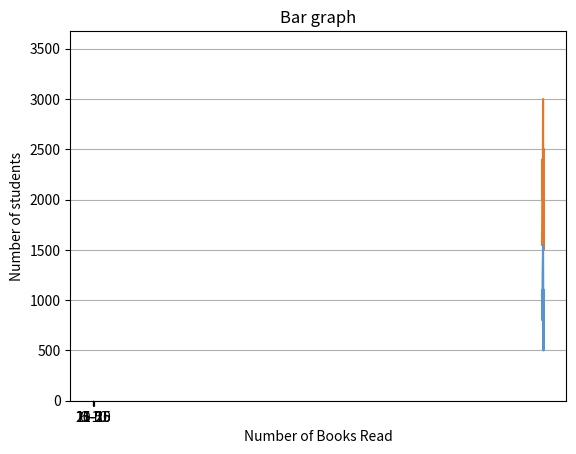

This chart was generated by the following Python code:
from matplotlib import pyplot as plt

# "Profit graph"
x = list(range(2011, 2020))
y1 = [1550,1750, 2400, 2000, 2250, 3000, 2000, 1500, 2500]
y2 = [1050, 1100, 800, 1250, 1400, 1550, 1000, 500, 1100]

plt.plot(2011, 0)
plt.plot(2011, 3500)
plt.plot (x, y1, color="#e3782d")
plt.plot (x, y2, color="#5795ce")
plt.grid(axis="y")
plt.title("Profit")

plt.show()

x = ["1-5", "6-10", "11-15", "15-20", "20-25"]
y= [10, 8, 6, 11, 5]
plt.bar(x, y, color = "#9bbb59")
plt.title("Bar graph")
plt.xlabel("Number of Books Read")
plt.ylabel("Number of students")
plt.show()